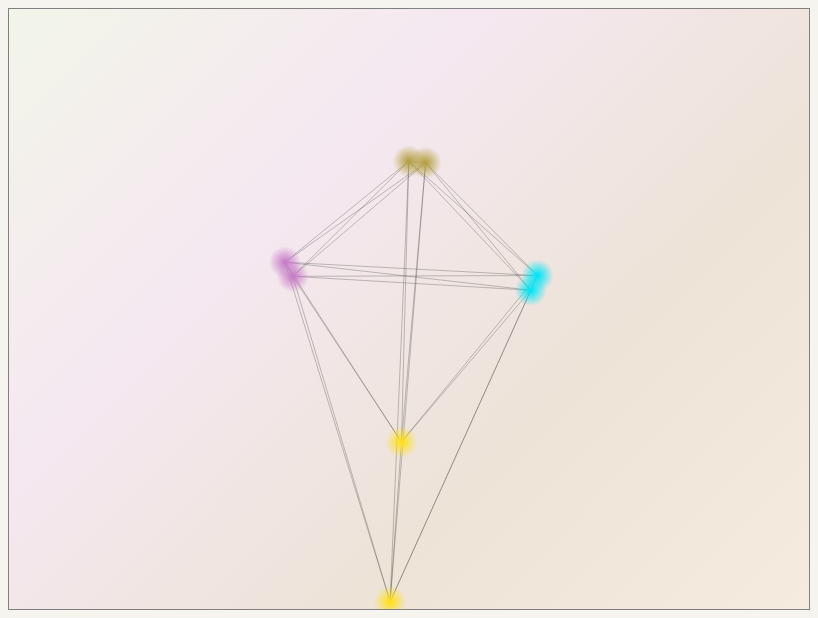
D3 v4 page, settled after 480 driven frames (8 s of simulated time); the page loaded 1 data file(s).


// ── js/d3_util.js
d3util = {
	listToDhm: function(links, valueIndex, len) {

		// initialize matrix
		const dhm = [];
		for (let l = 0; l < len; l++) {
			dhm[l] = [];
			for (let m = 0; m < len; m++) {
				dhm[l][m] = 0;
			}
		}

		// fill
		for (let i = 0; i < links.length; i++) {
			dhm[links[i].target - 1][links[i].source - 1] = links[i].value[valueIndex];
		}
		return dhm;
	},

	findDistance: function(links, source, target, trait) {
		for (let l = 0; l < links.length; l++) {
			if (links[l].source == source && links[l].target === target) {
				return links[l].value[trait];
			}
		}
	},


	combineGraph: function(graph){
		const me = d3util;

		const result = {nodes: [], links: []}
		for (let n = 0, i = 1; n < graph.nodes.length; n++) {
			for (let m = 0; m < 2; m++, i++) {
				result.nodes.push({
					id: i,
					person: graph.nodes[n].id,
					trait: m,
					farbe: graph.nodes[n].farbe
				});
			}
		}

		for (let n = 0; n < result.nodes.length; n++) {
			for (let m = n + 1; m < result.nodes.length; m++) {
				let v = 0;
				let trait = -1;
				if(result.nodes[n].person === result.nodes[m].person){
					v = 1;
				} else{
					if(result.nodes[n].trait === result.nodes[m].trait){
						v = me.findDistance(graph.links,
						  result.nodes[n].person,
						  result.nodes[m].person,
						  result.nodes[n].trait);
						trait = result.nodes[n].trait
					} else{
						v = 0;
					}
				}
				if(v>0){
					result.links.push({source:n+1,target:m+1,value:[v], trait: trait});
				}
			}
		}
		return result;
	}
}
// ── js/minderheiten2.js
$(function() {
	let dhm = [];
	let timepointsAmount = 20;

	const timeSlider = $("#slider_time").slider({
		slide: function(event, ui) {
			update();
			const t = Math.round(ui.value * (timepointsAmount - 1) / 100);
			$("#timepoint_label").html("t" + (t + 1));
		}
	});
	const zoomSlider = $("#slider_zoom").slider({
		slide: function(event, ui) {
			update();
		}
	});
	const str = th1.apply.toString()
	  .replace(/\n/gi,"<br>")
	  .replace(/\s/gi,"<span class='space'>&nbsp;</span>");
	$("#thesis_function").html(str);

	const playground = $("#playground")[0];
	const context = playground.getContext("2d");
	const width = playground.width;
	const height = playground.height;

	var linkForce = d3.forceLink()
	  .id(function(d) {
		  return d.id;
	  })
	  .distance(function(d) {
		  return d.value[trait];
	  });

	
	var update = function() {
		trait = JSON.parse($("#traitSelection option:selected")[0].value);
		linkForce.distance(function(d) {
			const value = timeSlider.slider("value");
			const t = Math.round(value * (timepointsAmount - 1) / 100);

			let v = dhm[trait][t][d.target.id - 1][d.source.id - 1];

			v = v * (zoomSlider.slider("value") + 10) / 5;
			return v;
		});
		simulation.alpha(1).restart();
	};
	var trait = JSON.parse($("#traitSelection option:selected")[0].value);
	$("#traitSelection").off("change").on("change", function() {
		update();
	});

	var simulation = d3.forceSimulation()
	  .force("link", linkForce)
	  .force("charge", d3.forceManyBody())
	  .force("center", d3.forceCenter(width / 2, height / 2));

	d3.json("data/minderheiten_2_o.json", function(error, graph) {
		if (error) throw error;

		for (let trait = 0; trait < 2; trait++) {
			dhm[trait] = [];
			dhm[trait][0] = d3util.listToDhm(graph.links, trait, graph.nodes.length);
			for (let t = 1; t < timepointsAmount; t++) {
				dhm[trait][t] = th1.apply(dhm[trait][t - 1]);
			}
		}

		simulation
		  .nodes(graph.nodes)
		  .on("tick", ticked);

		simulation.force("link")
		  .links(graph.links);

		d3.select(playground)
		  .call(d3.drag()
			.container(playground)
			.subject(dragsubject)
			.on("start", dragstarted)
			.on("drag", dragged)
			.on("end", dragended));

		function ticked() {
			const radius = 15 + (zoomSlider.slider("value")+1);


			context.clearRect(0, 0, width, height);

			context.beginPath();
			graph.links.forEach(function(d) {
				context.shadowBlur = 0;
				context.moveTo(d.source.x, d.source.y);
				context.lineTo(d.target.x, d.target.y);

			});
			context.strokeStyle = "#4b4b4b55";
			context.stroke();

			context.beginPath();
			graph.nodes.forEach(function(d) {

				// Create gradient
				const grd = context.createRadialGradient(d.x, d.y, 1, d.x, d.y, radius);
				grd.addColorStop(0, d.farbe);
				grd.addColorStop(1, d.farbe + "00");


				context.beginPath();
				context.moveTo(d.x + radius, d.y);
				context.arc(d.x, d.y, radius, 0, 2 * Math.PI);
				context.fillStyle = grd;
				context.fill();
				
			});
		}

		function dragsubject() {
			return simulation.find(d3.event.x, d3.event.y);
		}
	});

	function dragstarted() {
		if (!d3.event.active) simulation.alphaTarget(0.3).restart();
		d3.event.subject.fx = d3.event.subject.x;
		d3.event.subject.fy = d3.event.subject.y;
	}

	function dragged() {
		d3.event.subject.fx = d3.event.x;
		d3.event.subject.fy = d3.event.y;
	}

	function dragended() {
		if (!d3.event.active) simulation.alphaTarget(0);
		d3.event.subject.fx = null;
		d3.event.subject.fy = null;
	}

	update();
	
});
// ── js/thesis_1.js
$(function() {
	th1.init();
});

th1 = {
	init: function() {

	},

	apply: function(distanceMatrix) {
		const len = distanceMatrix.length;
		let mean = 0;
		const n = (len * (len - 1) / 2);
		const result = [];
		for (let row = 0; row < len; row++) {
			result[row] = [];
			for (let column = 0; column < row; column++) {
				mean += distanceMatrix[row][column];
				result[row][column] = 0;
			}
			for (let column = row; column < len; column++) {
				result[row][column] = 0;
			}
		}
		mean = mean / n;
		let sd = 0;
		for (let row = 0; row < len; row++) {
			for (let column = 0; column < row; column++) {
				sd = sd + (distanceMatrix[row][column] - mean) * (distanceMatrix[row][column] - mean);
			}
		}
		sd = sd / n;
		sd = Math.sqrt(sd);
		for (let row = 0; row < len; row++) {
			for (let column = 0; column < row; column++) {
				const z = (distanceMatrix[row][column] - mean) / sd;
				if(z > 1.3 || z < -1.3){
					result[row][column] = distanceMatrix[row][column];
				}else{
					result[row][column] = mean;
				}
			}
		}
		return result;
	}
}

### data: data/minderheiten_2_o.json
{
 "nodes": [
  {
   "id": 1,
   "person": 1,
   "trait": 1,
   "farbe": "#ffe11a"
  },
  {
   "id": 2,
   "person": 1,
   "trait": 2,
   "farbe": "#ffe11a"
  },
  {
   "id": 3,
   "person": 2,
   "trait": 1,
   "farbe": "#00e6f6"
  },
  {
   "id": 4,
   "person": 2,
   "trait": 2,
   "farbe": "#00e6f6"
  },
  {
   "id": 5,
   "person": 3,
   "trait": 1,
   "farbe": "#b4a144"
  },
  {
   "id": 6,
   "person": 3,
   "trait": 2,
   "farbe": "#b4a144"
  },
  {
   "id": 7,
   "person": 4,
   "trait": 1,
   "farbe": "#c77dc8"
  },
  {
   "id": 8,
   "person": 4,
   "trait": 2,
   "farbe": "#c77dc8"
  }
 ],
 "links": [
  {
   "source": 1,
   "target": 2,
   "value": [
    5,
    21
   ]
  },
  {
   "source": 1,
   "target": 3,
   "value": [
    200,
    22
   ]
  },
  {
   "source": 1,
   "target": 4,
   "value": [
    205,
    19
   ]
  },
  {
   "source": 1,
   "target": 5,
   "value": [
    200,
    43
   ]
  },
  {
   "source": 1,
   "target": 6,
   "value": [
    205,
    36
   ]
  },
  {
   "source": 1,
   "target": 7,
   "value": [
    200,
    36
   ]
  },
  {
   "source": 1,
   "target": 8,
   "value": [
    205,
    36
   ]
  },
  {
   "source": 2,
   "target": 3,
   "value": [
    105,
    20
   ]
  },
  "... 20 more items"
 ]
}